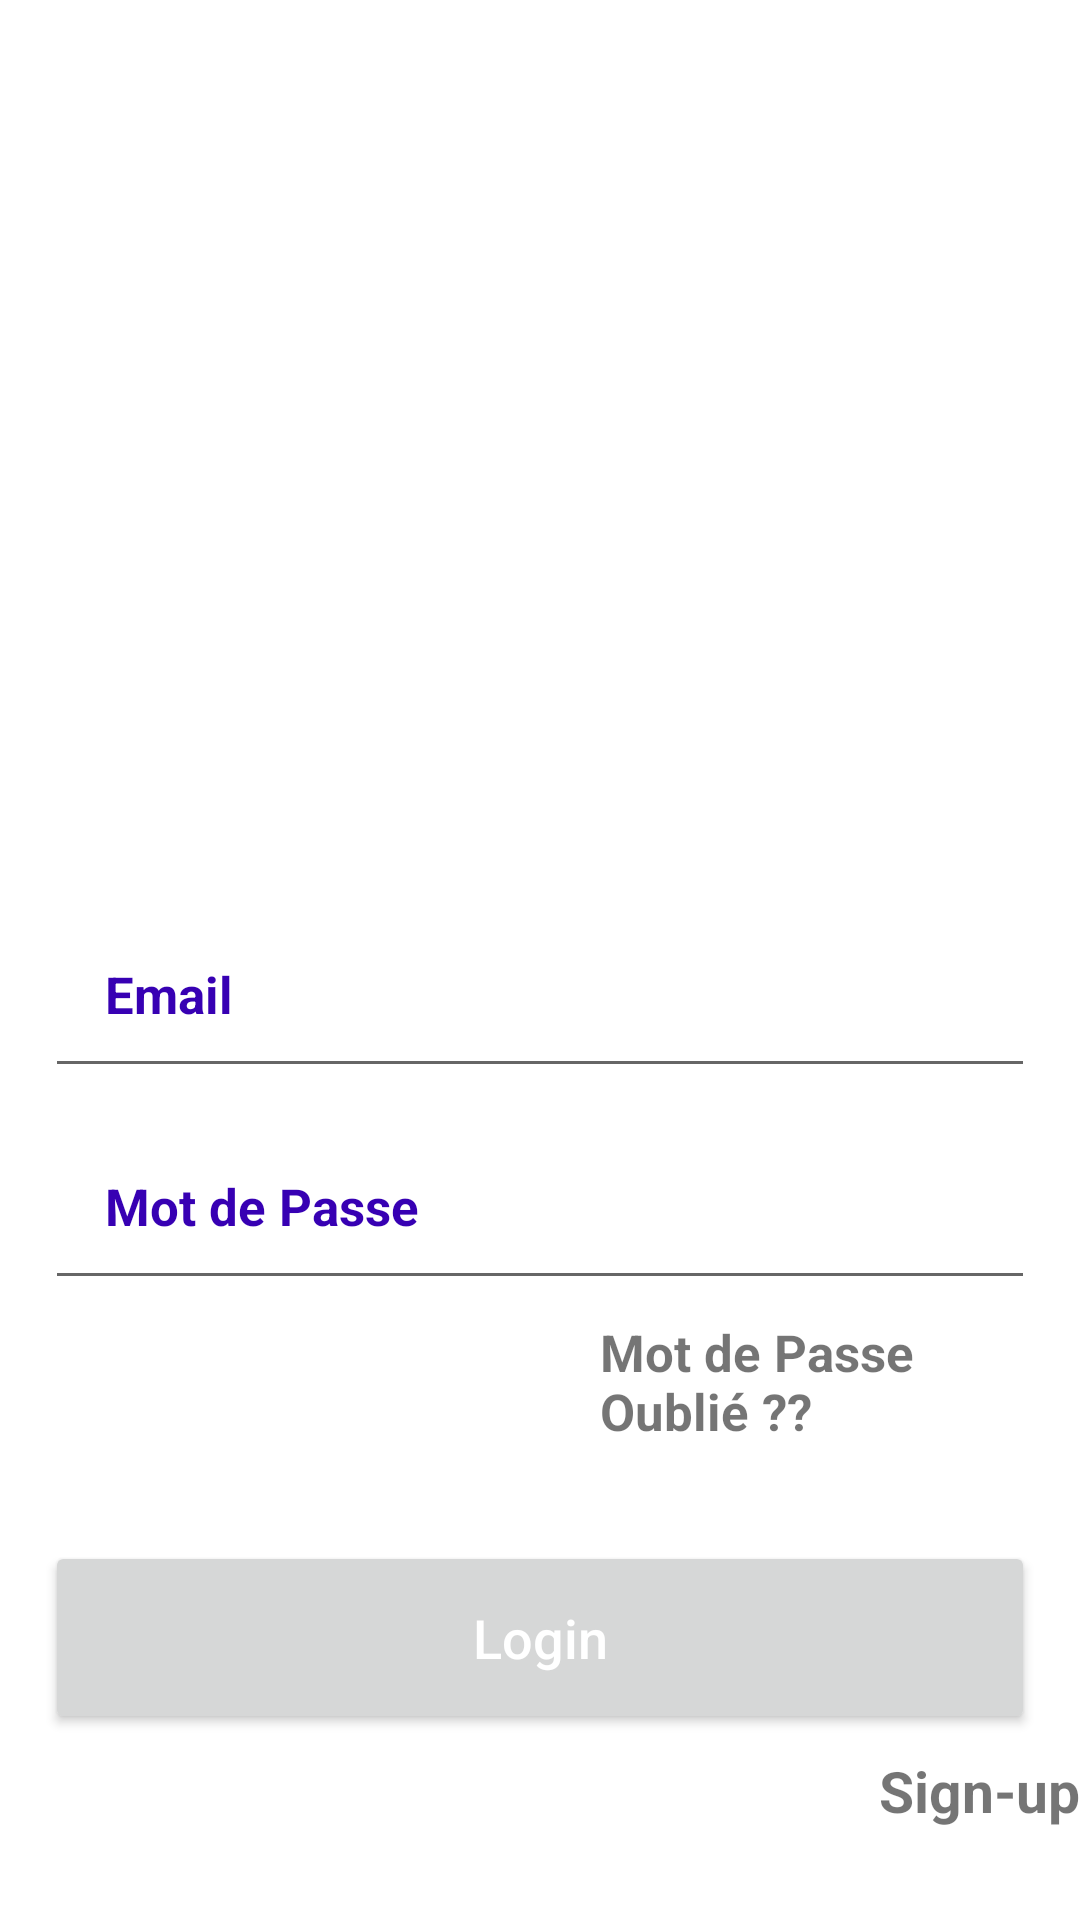

Write the Android layout XML for this screen, with the resource values it uses.
<!-- AndroidManifest.xml: application theme Theme.AppProject -->
<!-- res/layout/activity_login.xml -->
<?xml version="1.0" encoding="utf-8"?>
<RelativeLayout
    xmlns:android="http://schemas.android.com/apk/res/android"
    xmlns:app="http://schemas.android.com/apk/res-auto"
    xmlns:tools="http://schemas.android.com/tools"
    android:layout_width="match_parent"
    android:layout_height="match_parent"
    tools:context=".LoginActivity">

    <ImageView
        android:id="@+id/login_logo"
        android:layout_width="300dp"
        android:layout_height="100dp"
        android:layout_centerHorizontal="true"
        android:layout_marginTop="200dp"
        />
    <EditText
        android:id="@+id/login_num"
        android:layout_width="match_parent"
        android:layout_height="wrap_content"
        android:layout_below="@+id/login_logo"
        android:padding="20dp"
        android:layout_marginLeft="15dp"
        android:layout_marginRight="15dp"
        android:hint="Email"
        android:inputType="textEmailAddress"
        android:textColor="@color/colorPrimaryDark"
        android:textColorHint="@color/colorPrimaryDark"
        android:textSize="17sp"
        android:textStyle="bold"
        />
    <EditText
        android:id="@+id/login_pass"
        android:layout_width="match_parent"
        android:layout_height="wrap_content"
        android:layout_below="@+id/login_num"
        android:padding="20dp"
        android:layout_marginLeft="15dp"
        android:layout_marginRight="15dp"
        android:layout_marginTop="8dp"
        android:hint="Mot de Passe"
        android:inputType="textPassword"
        android:textColor="@color/colorPrimaryDark"
        android:textColorHint="@color/colorPrimaryDark"
        android:textSize="17sp"
        android:textStyle="bold"
        />
    <LinearLayout
        android:id="@+id/linear1_layout1"
        android:layout_width="match_parent"
        android:layout_height="wrap_content"
        android:orientation="horizontal"
        android:layout_below="@id/login_pass"
        android:layout_marginTop="5dp"
        />

    <TextView
        android:id="@+id/mdps_oublie_lien"
        android:layout_width="wrap_content"
        android:layout_height="wrap_content"
        android:text="Mot de Passe Oublié ??"
        android:layout_below="@id/login_pass"
        android:layout_marginTop="6dp"

        android:textSize="17sp"
        android:textStyle="bold"
        android:layout_marginLeft="200dp"
        />

    <Button
        android:id="@+id/main_login"
        android:layout_width="match_parent"
        android:layout_height="wrap_content"
        android:layout_below="@id/mdps_oublie_lien"
        android:layout_marginTop="32dp"
        android:layout_marginLeft="15dp"
        android:layout_marginRight="15dp"
        android:padding="20dp"
        android:textAllCaps="false"
        android:textSize="18sp"
        android:text="Login"
        android:textColor="@android:color/white"

        />
    <TextView
        android:id="@+id/non_compte"
        android:layout_width="wrap_content"
        android:layout_height="wrap_content"
        android:text="Sign-up"
        android:layout_alignParentEnd="true"
        android:layout_below="@id/main_login"
        android:layout_marginTop="6dp"
        android:textSize="19sp"
        android:textStyle="bold"
        android:layout_marginLeft="200dp"
        />

    <TextView
        android:id="@+id/non_admin_lien"
        android:layout_width="wrap_content"
        android:layout_height="wrap_content"
        android:text=" Non Administarteur"
        android:layout_alignParentStart="true"
        android:layout_marginHorizontal="10dp"
        android:layout_below="@id/main_login"
        android:layout_marginTop="6dp"
        android:textSize="19sp"
        android:textStyle="bold"
        android:layout_marginLeft="200dp"
        android:visibility="invisible"
        />


</RelativeLayout>
<!-- resources referenced by this layout -->
<resources>
  <style name="Theme.AppProject" parent="Theme.MaterialComponents.DayNight.DarkActionBar">
          
  
          
          <item name="android:statusBarColor" tools:targetApi="l">?attr/colorPrimaryVariant</item>
          
      </style>
  <!-- not gathered from this repository: default colours our renderer supplied (Android Studio template values) -->
  <color name="colorPrimaryDark">#FF3700B3</color>
</resources>
